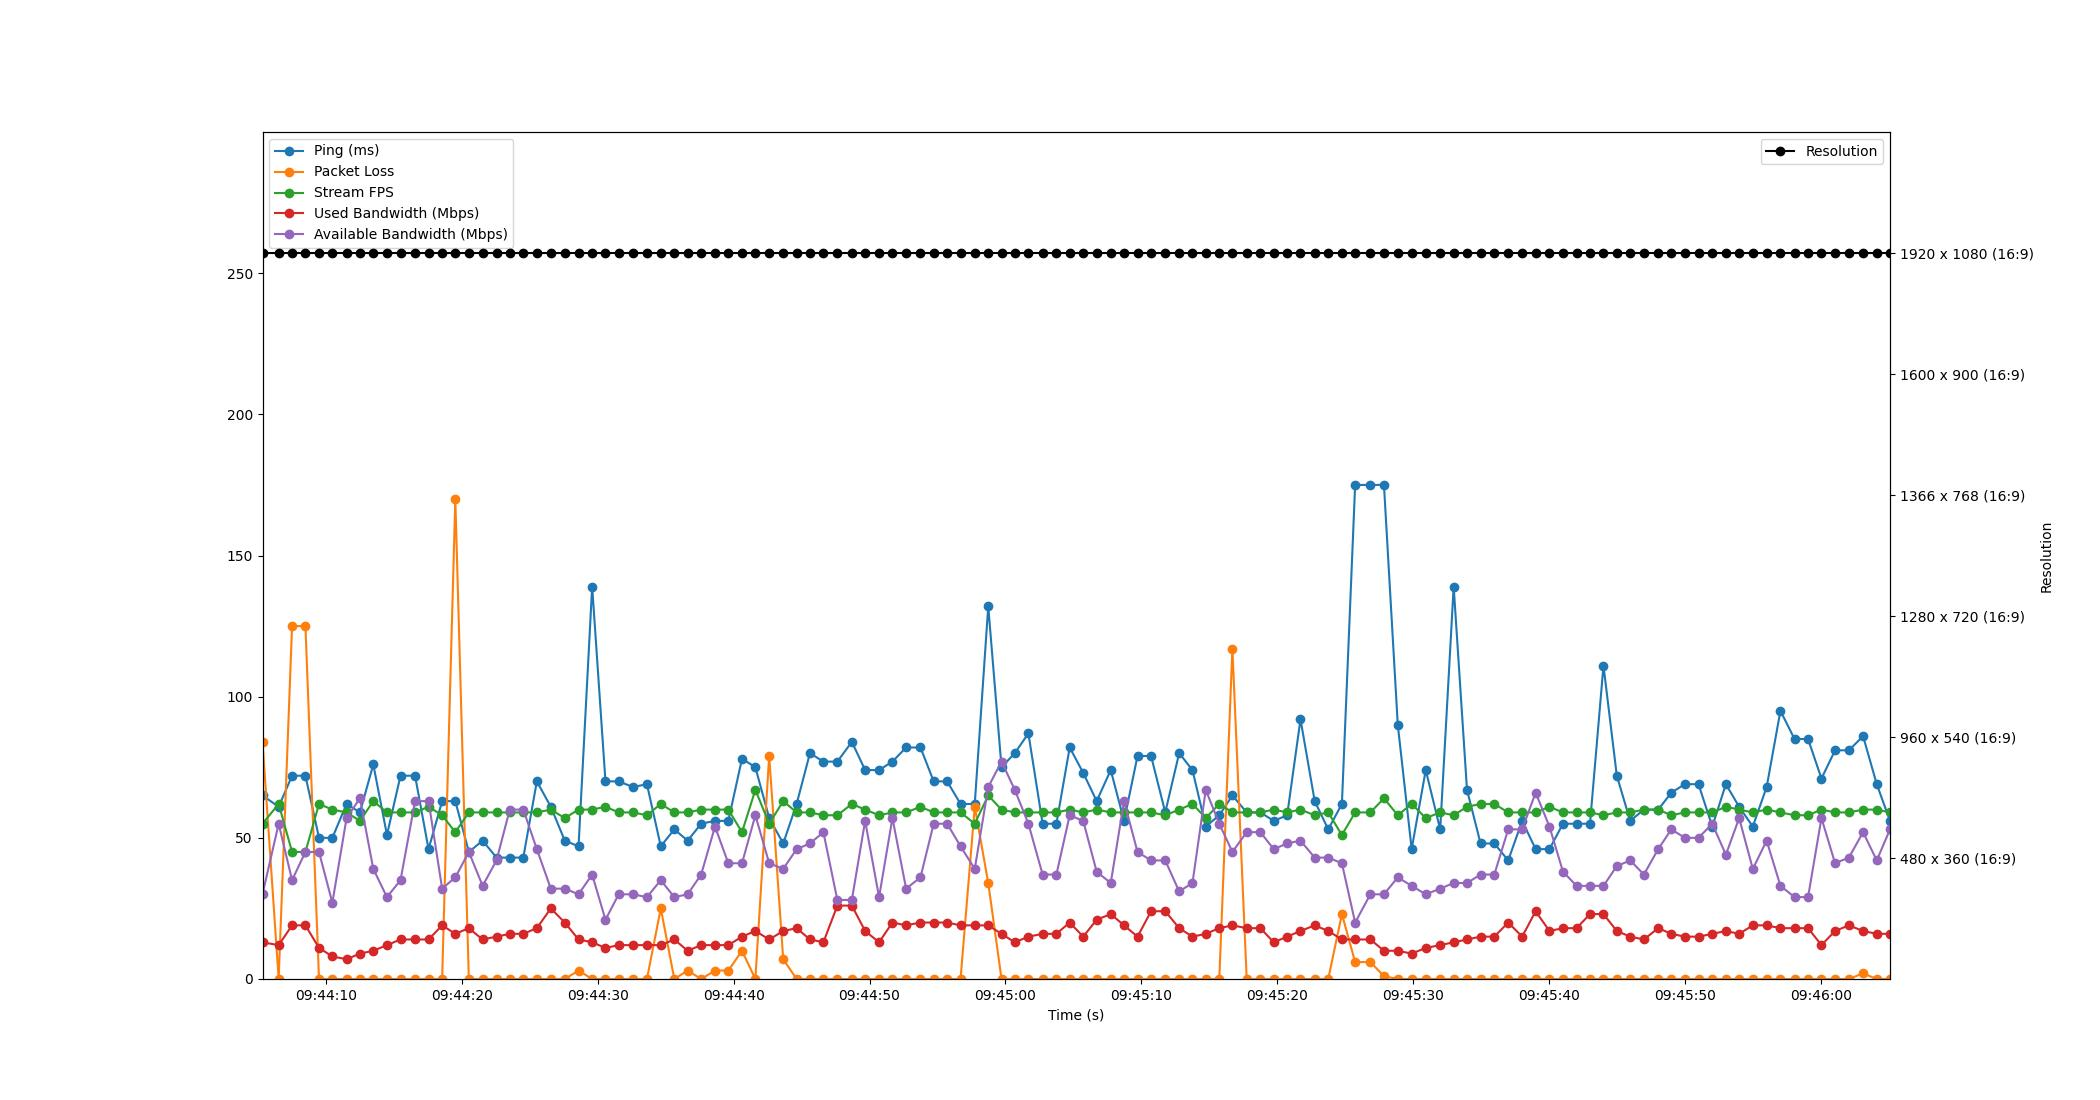

Source data for this figure (header and first rows):
Time, Timestamp, Ping, Packet Loss, Stream FPS, Used Bandwidth, Resolution, Available Bandwidth
1.9073486328125e-06, 2023-07-11 09:44:05.340844, 65, 84, 55, 13, 1920 x 1080 (16:9), 30
1.189, 2023-07-11 09:44:06.529797, 61, 0, 62, 12, 1920 x 1080 (16:9), 55
2.175, 2023-07-11 09:44:07.516060, 72, 125, 45, 19, 1920 x 1080 (16:9), 35
3.158, 2023-07-11 09:44:08.499100, 72, 125, 45, 19, 1920 x 1080 (16:9), 45
4.157, 2023-07-11 09:44:09.498184, 50, 0, 62, 11, 1920 x 1080 (16:9), 45
5.138, 2023-07-11 09:44:10.479039, 50, 0, 60, 8, 1920 x 1080 (16:9), 27
6.185, 2023-07-11 09:44:11.526198, 62, 0, 59, 7, 1920 x 1080 (16:9), 57
7.17, 2023-07-11 09:44:12.510343, 59, 0, 56, 9, 1920 x 1080 (16:9), 64
8.15, 2023-07-11 09:44:13.491132, 76, 0, 63, 10, 1920 x 1080 (16:9), 39
9.156, 2023-07-11 09:44:14.497134, 51, 0, 59, 12, 1920 x 1080 (16:9), 29
10.15, 2023-07-11 09:44:15.493359, 72, 0, 59, 14, 1920 x 1080 (16:9), 35
11.22, 2023-07-11 09:44:16.564617, 72, 0, 59, 14, 1920 x 1080 (16:9), 63
12.22, 2023-07-11 09:44:17.556699, 46, 0, 61, 14, 1920 x 1080 (16:9), 63
13.22, 2023-07-11 09:44:18.556711, 63, 0, 58, 19, 1920 x 1080 (16:9), 32
14.18, 2023-07-11 09:44:19.525270, 63, 170, 52, 16, 1920 x 1080 (16:9), 36
15.18, 2023-07-11 09:44:20.520090, 45, 0, 59, 18, 1920 x 1080 (16:9), 45
16.19, 2023-07-11 09:44:21.535038, 49, 0, 59, 14, 1920 x 1080 (16:9), 33
17.22, 2023-07-11 09:44:22.555956, 43, 0, 59, 15, 1920 x 1080 (16:9), 42
18.19, 2023-07-11 09:44:23.531046, 43, 0, 59, 16, 1920 x 1080 (16:9), 60
19.19, 2023-07-11 09:44:24.527034, 43, 0, 59, 16, 1920 x 1080 (16:9), 60
20.18, 2023-07-11 09:44:25.522688, 70, 0, 59, 18, 1920 x 1080 (16:9), 46
21.21, 2023-07-11 09:44:26.550812, 61, 0, 60, 25, 1920 x 1080 (16:9), 32
22.24, 2023-07-11 09:44:27.578707, 49, 0, 57, 20, 1920 x 1080 (16:9), 32
23.25, 2023-07-11 09:44:28.590237, 47, 3, 60, 14, 1920 x 1080 (16:9), 30
24.25, 2023-07-11 09:44:29.592581, 139, 0, 60, 13, 1920 x 1080 (16:9), 37
25.23, 2023-07-11 09:44:30.571065, 70, 0, 61, 11, 1920 x 1080 (16:9), 21
26.21, 2023-07-11 09:44:31.547031, 70, 0, 59, 12, 1920 x 1080 (16:9), 30
27.26, 2023-07-11 09:44:32.598964, 68, 0, 59, 12, 1920 x 1080 (16:9), 30
28.28, 2023-07-11 09:44:33.622560, 69, 0, 58, 12, 1920 x 1080 (16:9), 29
29.3, 2023-07-11 09:44:34.640973, 47, 25, 62, 12, 1920 x 1080 (16:9), 35
30.3, 2023-07-11 09:44:35.636265, 53, 0, 59, 14, 1920 x 1080 (16:9), 29
31.28, 2023-07-11 09:44:36.618208, 49, 3, 59, 10, 1920 x 1080 (16:9), 30
32.27, 2023-07-11 09:44:37.610316, 55, 0, 60, 12, 1920 x 1080 (16:9), 37
33.29, 2023-07-11 09:44:38.629479, 56, 3, 60, 12, 1920 x 1080 (16:9), 54
34.27, 2023-07-11 09:44:39.609134, 56, 3, 60, 12, 1920 x 1080 (16:9), 41
35.28, 2023-07-11 09:44:40.616248, 78, 10, 52, 15, 1920 x 1080 (16:9), 41
36.26, 2023-07-11 09:44:41.599036, 75, 0, 67, 17, 1920 x 1080 (16:9), 58
37.28, 2023-07-11 09:44:42.616499, 57, 79, 55, 14, 1920 x 1080 (16:9), 41
38.31, 2023-07-11 09:44:43.647964, 48, 7, 63, 17, 1920 x 1080 (16:9), 39
39.29, 2023-07-11 09:44:44.634664, 62, 0, 59, 18, 1920 x 1080 (16:9), 46
40.27, 2023-07-11 09:44:45.614923, 80, 0, 59, 14, 1920 x 1080 (16:9), 48
41.26, 2023-07-11 09:44:46.603074, 77, 0, 58, 13, 1920 x 1080 (16:9), 52
42.29, 2023-07-11 09:44:47.631053, 77, 0, 58, 26, 1920 x 1080 (16:9), 28
43.36, 2023-07-11 09:44:48.697408, 84, 0, 62, 26, 1920 x 1080 (16:9), 28
44.33, 2023-07-11 09:44:49.673581, 74, 0, 60, 17, 1920 x 1080 (16:9), 56
45.36, 2023-07-11 09:44:50.699050, 74, 0, 58, 13, 1920 x 1080 (16:9), 29
46.34, 2023-07-11 09:44:51.682605, 77, 0, 59, 20, 1920 x 1080 (16:9), 57
47.35, 2023-07-11 09:44:52.689348, 82, 0, 59, 19, 1920 x 1080 (16:9), 32
48.4, 2023-07-11 09:44:53.745759, 82, 0, 61, 20, 1920 x 1080 (16:9), 36
49.38, 2023-07-11 09:44:54.717085, 70, 0, 59, 20, 1920 x 1080 (16:9), 55
50.37, 2023-07-11 09:44:55.707111, 70, 0, 59, 20, 1920 x 1080 (16:9), 55
51.35, 2023-07-11 09:44:56.692502, 62, 0, 59, 19, 1920 x 1080 (16:9), 47
52.4, 2023-07-11 09:44:57.738947, 62, 61, 55, 19, 1920 x 1080 (16:9), 39
53.39, 2023-07-11 09:44:58.731095, 132, 34, 65, 19, 1920 x 1080 (16:9), 68
54.37, 2023-07-11 09:44:59.708357, 75, 0, 60, 16, 1920 x 1080 (16:9), 77
55.34, 2023-07-11 09:45:00.684999, 80, 0, 59, 13, 1920 x 1080 (16:9), 67
56.34, 2023-07-11 09:45:01.684195, 87, 0, 59, 15, 1920 x 1080 (16:9), 55
57.39, 2023-07-11 09:45:02.730648, 55, 0, 59, 16, 1920 x 1080 (16:9), 37
58.4, 2023-07-11 09:45:03.745606, 55, 0, 59, 16, 1920 x 1080 (16:9), 37
59.38, 2023-07-11 09:45:04.722624, 82, 0, 60, 20, 1920 x 1080 (16:9), 58
... 60 more rows
